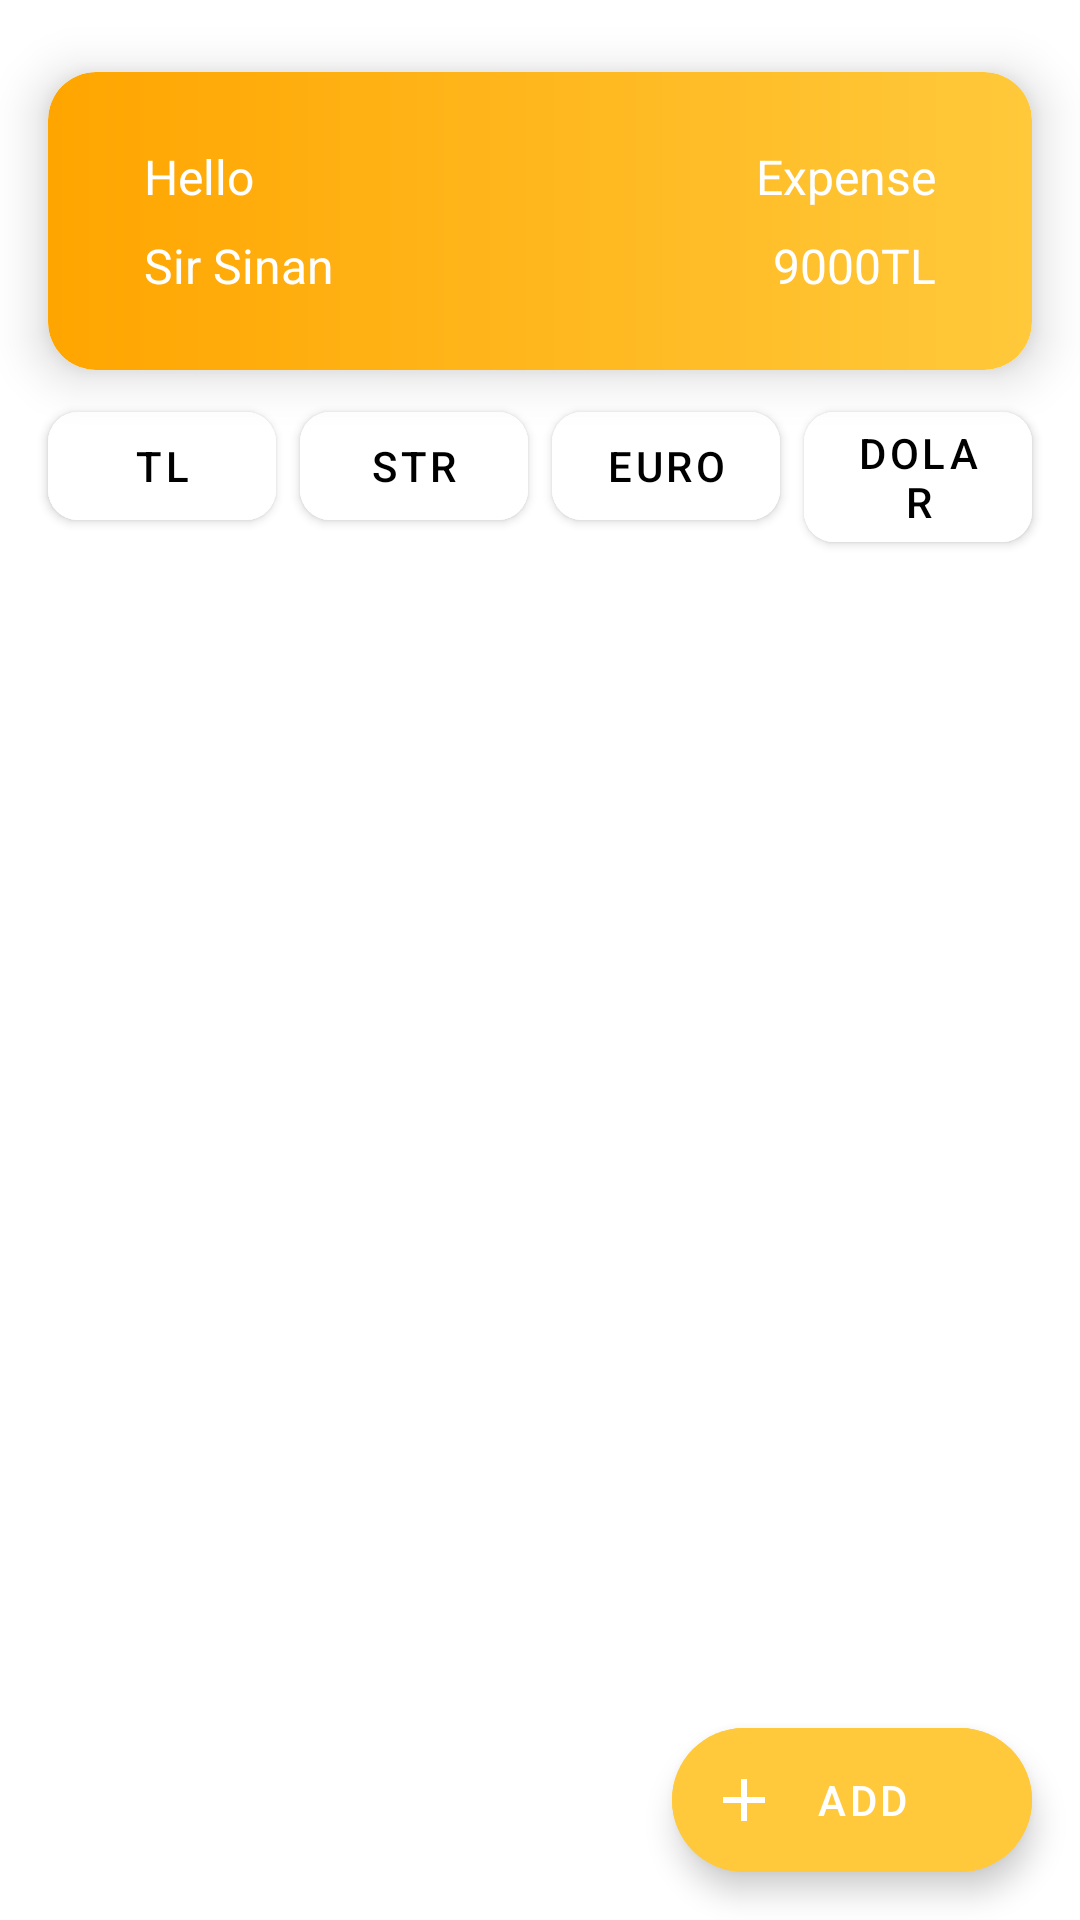

The Android layout XML behind this screen, and the referenced resources:
<!-- AndroidManifest.xml: application theme splashScreen -->
<!-- res/layout/fragment_main_page.xml -->
<?xml version="1.0" encoding="utf-8"?>
<androidx.constraintlayout.widget.ConstraintLayout xmlns:android="http://schemas.android.com/apk/res/android"
    xmlns:tools="http://schemas.android.com/tools"
    android:layout_width="match_parent"
    android:layout_height="match_parent"
    xmlns:app="http://schemas.android.com/apk/res-auto"
    tools:context=".fragments.list.MainPage">

    <com.google.android.material.card.MaterialCardView
        android:id="@+id/materialCardView"
        android:layout_width="match_parent"
        android:layout_height="wrap_content"
        android:layout_marginStart="@dimen/margin_double"
        android:layout_marginTop="@dimen/margin_triple"
        android:layout_marginEnd="@dimen/margin_double"
        app:cardCornerRadius="@dimen/margin_double"
        app:cardElevation="10dp"
        app:layout_constraintEnd_toEndOf="parent"
        app:layout_constraintStart_toStartOf="parent"
        app:layout_constraintTop_toTopOf="parent">

        <androidx.constraintlayout.widget.ConstraintLayout
            android:layout_width="match_parent"
            android:layout_height="match_parent"
            android:background="@drawable/gradient">

            <TextView
                android:id="@+id/textView"
                android:layout_width="wrap_content"
                android:layout_height="wrap_content"
                android:layout_marginStart="@dimen/margin_quadra"
                android:layout_marginTop="@dimen/margin_triple"
                android:text="Hello"
                android:textColor="@color/white"
                android:textSize="16dp"
                app:layout_constraintStart_toStartOf="parent"
                app:layout_constraintTop_toTopOf="parent" />

            <TextView
                android:id="@+id/ah_name"
                android:layout_width="wrap_content"
                android:layout_height="wrap_content"
                android:layout_marginTop="@dimen/margin_default"
                android:layout_marginBottom="@dimen/margin_triple"
                android:text="Sir Sinan"
                android:textColor="@color/white"
                android:textSize="@dimen/margin_double"
                app:layout_constraintBottom_toBottomOf="parent"
                app:layout_constraintStart_toStartOf="@+id/textView"
                app:layout_constraintTop_toBottomOf="@+id/textView" />

            <TextView
                android:id="@+id/textView3"
                android:layout_width="wrap_content"
                android:layout_height="wrap_content"
                android:layout_marginTop="@dimen/margin_triple"
                android:layout_marginEnd="@dimen/margin_quadra"
                android:text="Expense"
                android:textColor="@color/white"
                android:textSize="@dimen/margin_double"
                app:layout_constraintEnd_toEndOf="parent"
                app:layout_constraintTop_toTopOf="parent" />

            <TextView
                android:id="@+id/ah_money"
                android:layout_width="wrap_content"
                android:layout_height="wrap_content"
                android:layout_marginTop="@dimen/margin_default"
                android:layout_marginBottom="@dimen/margin_triple"
                android:text="9000TL"
                android:textColor="@color/white"
                android:textSize="@dimen/margin_double"
                app:layout_constraintBottom_toBottomOf="parent"
                app:layout_constraintEnd_toEndOf="@+id/textView3"
                app:layout_constraintTop_toBottomOf="@+id/textView3" />
        </androidx.constraintlayout.widget.ConstraintLayout>

    </com.google.android.material.card.MaterialCardView>

    <com.google.android.material.button.MaterialButton
        android:id="@+id/tl"
        android:layout_width="0dp"
        android:layout_height="wrap_content"
        android:layout_marginTop="@dimen/margin_default"
        android:layout_marginEnd="@dimen/margin_default"
        android:backgroundTint="@color/white"
        android:text="TL"
        android:textColor="@color/black"
        app:cornerRadius="10dp"
        app:layout_constraintEnd_toStartOf="@+id/sterlin"
        app:layout_constraintStart_toStartOf="@+id/materialCardView"
        app:layout_constraintTop_toBottomOf="@+id/materialCardView" />

    <com.google.android.material.button.MaterialButton
        android:id="@+id/sterlin"
        android:layout_width="0dp"
        android:layout_height="wrap_content"
        android:layout_marginEnd="@dimen/margin_default"
        android:backgroundTint="@color/white"
        android:text="STR"
        android:textColor="@color/black"
        app:cornerRadius="10dp"
        app:layout_constraintEnd_toStartOf="@+id/euro"
        app:layout_constraintStart_toEndOf="@+id/tl"
        app:layout_constraintTop_toTopOf="@+id/tl" />

    <com.google.android.material.button.MaterialButton
        android:id="@+id/euro"
        android:layout_width="0dp"
        android:layout_height="wrap_content"
        android:layout_marginEnd="@dimen/margin_default"
        android:backgroundTint="@color/white"
        android:text="EURO"
        android:textColor="@color/black"
        app:cornerRadius="10dp"
        app:layout_constraintEnd_toStartOf="@+id/dolar"
        app:layout_constraintStart_toEndOf="@+id/sterlin"
        app:layout_constraintTop_toTopOf="@+id/tl" />

    <com.google.android.material.button.MaterialButton
        android:id="@+id/dolar"
        android:layout_width="0dp"
        android:layout_height="wrap_content"
        android:backgroundTint="@color/white"
        android:text="DOLAR"
        android:textColor="@color/black"
        app:cornerRadius="10dp"
        app:layout_constraintEnd_toEndOf="@+id/materialCardView"
        app:layout_constraintStart_toEndOf="@+id/euro"
        app:layout_constraintTop_toTopOf="@+id/tl" />

    <androidx.recyclerview.widget.RecyclerView
        android:id="@+id/ah_recycler"
        android:layout_width="0dp"
        android:layout_height="0dp"
        android:layout_marginStart="@dimen/margin_default"
        android:layout_marginEnd="@dimen/margin_default"
        app:layout_constraintBottom_toBottomOf="parent"
        app:layout_constraintEnd_toEndOf="parent"
        app:layout_constraintHorizontal_bias="0.4"
        app:layout_constraintStart_toStartOf="parent"
        app:layout_constraintTop_toBottomOf="@+id/sterlin"
        tools:listitem="@layout/fragment_recycler_item"></androidx.recyclerview.widget.RecyclerView>

    <com.google.android.material.floatingactionbutton.ExtendedFloatingActionButton
        android:id="@+id/ah_floatingaddbtn"
        android:layout_width="wrap_content"
        android:layout_height="wrap_content"
        android:layout_margin="@dimen/margin_double"
        android:backgroundTint="@color/darkOrange"
        android:text="Add"
        android:textColor="@color/colorWhite"
        app:icon="@drawable/add_btn_icon"
        app:iconTint="@color/colorWhite"
        app:layout_constraintBottom_toBottomOf="parent"
        app:layout_constraintEnd_toEndOf="parent" />

</androidx.constraintlayout.widget.ConstraintLayout>
<!-- res/layout/fragment_recycler_item.xml (included above) -->
<?xml version="1.0" encoding="utf-8"?>
<androidx.constraintlayout.widget.ConstraintLayout xmlns:android="http://schemas.android.com/apk/res/android"
    xmlns:app="http://schemas.android.com/apk/res-auto"
    xmlns:tools="http://schemas.android.com/tools"
    android:id="@+id/recycler_item_id"
    android:layout_width="match_parent"
    android:layout_height="wrap_content">

    <com.google.android.material.card.MaterialCardView

        android:id="@+id/rvitem"
        android:layout_width="match_parent"
        android:layout_height="wrap_content"
        android:layout_margin="@dimen/margin_default"
        app:cardCornerRadius="@dimen/margin_double"
        app:layout_constraintEnd_toEndOf="parent"
        app:layout_constraintStart_toStartOf="parent"
        app:layout_constraintTop_toTopOf="parent"
        app:layout_constraintBottom_toBottomOf="parent">

        <androidx.constraintlayout.widget.ConstraintLayout
            android:id="@+id/riLayout"
            android:layout_width="match_parent"
            android:layout_height="match_parent"
            >

            <ImageView
                android:id="@+id/riIcon"
                android:layout_width="50dp"
                android:layout_height="50dp"
                android:layout_marginStart="@dimen/margin_triple"
                android:layout_marginTop="@dimen/margin_double"
                android:layout_marginBottom="@dimen/margin_double"
                app:iconTint="@color/black"
                app:layout_constraintBottom_toBottomOf="parent"
                app:layout_constraintStart_toStartOf="parent"
                app:layout_constraintTop_toTopOf="parent"
                app:srcCompat="@drawable/rent_icon" />

            <TextView
                android:id="@+id/riTextView"
                android:layout_width="wrap_content"
                android:layout_height="wrap_content"
                android:text="Elektrik"
                android:textSize="@dimen/margin_double"
                app:layout_constraintBottom_toBottomOf="parent"
                app:layout_constraintEnd_toEndOf="parent"
                app:layout_constraintStart_toStartOf="parent"
                app:layout_constraintTop_toTopOf="parent" />

            <TextView
                android:id="@+id/riMoneyView"
                android:layout_width="wrap_content"
                android:layout_height="wrap_content"
                android:layout_marginEnd="@dimen/margin_quadra"
                android:text="60TL"
                android:textSize="@dimen/margin_double"
                android:textStyle="bold"
                app:layout_constraintBottom_toBottomOf="parent"
                app:layout_constraintEnd_toEndOf="parent"
                app:layout_constraintTop_toTopOf="parent" />

        </androidx.constraintlayout.widget.ConstraintLayout>
    </com.google.android.material.card.MaterialCardView>
</androidx.constraintlayout.widget.ConstraintLayout>
<!-- resources referenced by this layout -->
<resources>
  <color name="black">#FF000000</color>
  <color name="colorWhite">#ffffff</color>
  <color name="darkOrange">#ffc93b </color>
  <color name="white">#FFFFFFFF</color>
  <dimen name="margin_default">8dp</dimen>
  <dimen name="margin_double">16dp</dimen>
  <dimen name="margin_quadra">32dp</dimen>
  <dimen name="margin_triple">24dp</dimen>
  <!-- drawable add_btn_icon (drawable) -->
  <vector xmlns:android="http://schemas.android.com/apk/res/android"
  
      android:width="24dp"
      android:height="24dp"
      android:viewportWidth="24"
      android:viewportHeight="24"
      android:tint="?attr/colorControlNormal">
    <path
        android:fillColor="@android:color/white"
        android:pathData="M19,13h-6v6h-2v-6H5v-2h6V5h2v6h6v2z"/>
  </vector>
  <!-- drawable gradient (drawable) -->
  <?xml version="1.0" encoding="utf-8"?>
  <shape xmlns:android="http://schemas.android.com/apk/res/android">
  
      <gradient
  
          android:type="linear"
          android:angle="0"
          android:startColor="@color/orange"
          android:endColor="@color/darkOrange"
          />
  
      <corners
          android:topLeftRadius="16dp"
          android:bottomRightRadius="16dp"
          android:bottomLeftRadius="16dp"
          android:topRightRadius="16dp"/>
  
  </shape>
  <style name="splashScreen" parent="Theme.MaterialComponents.Light.NoActionBar">
      </style>
  <color name="orange">#FFA500</color>
</resources>
